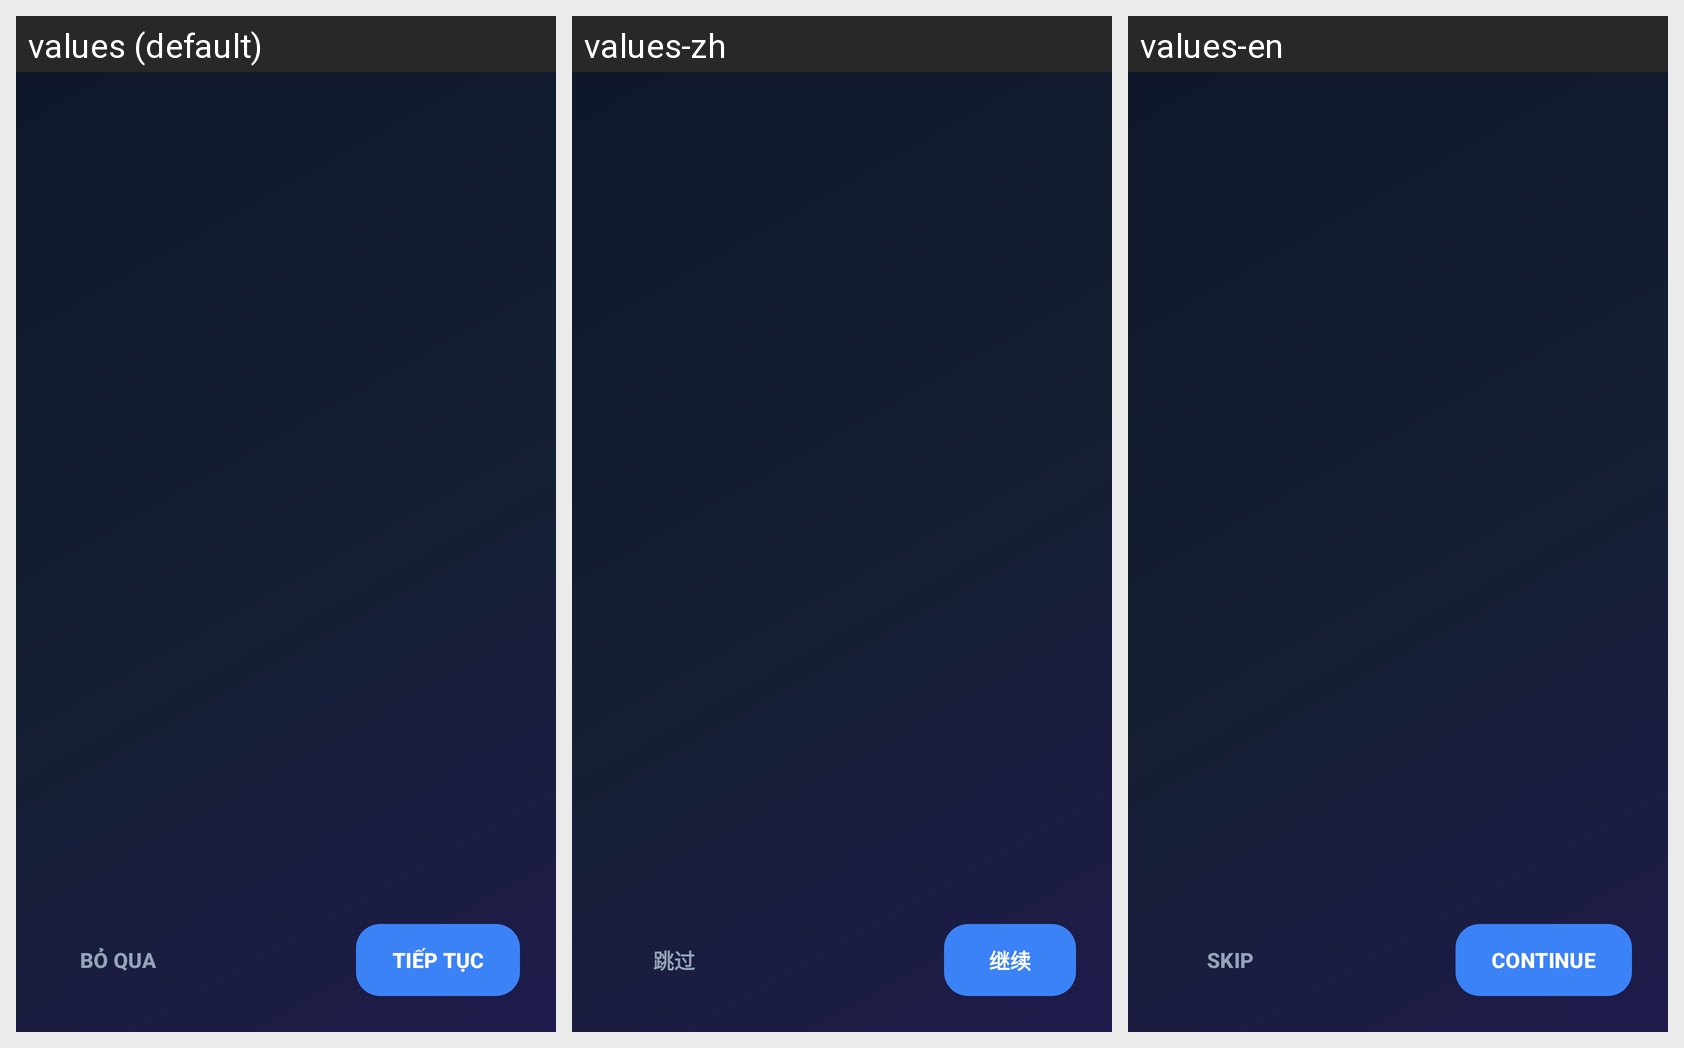

For this localized Android screen grid, give each drawn string resource with its value in every locale shown.
Android screen res/layout/activity_onboarding.xml rendered under 3 locales, left to right: values (default), values-zh, values-en. Device: Nexus 5 (rendered at 1080×1920; each locale shown at half size, 540×960, under a caption strip naming it); theme Theme.SmartHandwritingAI.
Other locales in the repository, not shown: values-de, values-es, values-fr, values-ja, values-ko, values-ru.
Strings drawn on this screen, with the default value and each locale's value (text and hints the layout hard-codes, and strings that could not be matched under every locale, appear in the picture but are not listed):

onboarding_btn_skip
  values: BỎ QUA
  values-zh: 跳过
  values-en: SKIP

onboarding_btn_next
  values: TIẾP TỤC
  values-zh: 继续
  values-en: CONTINUE
